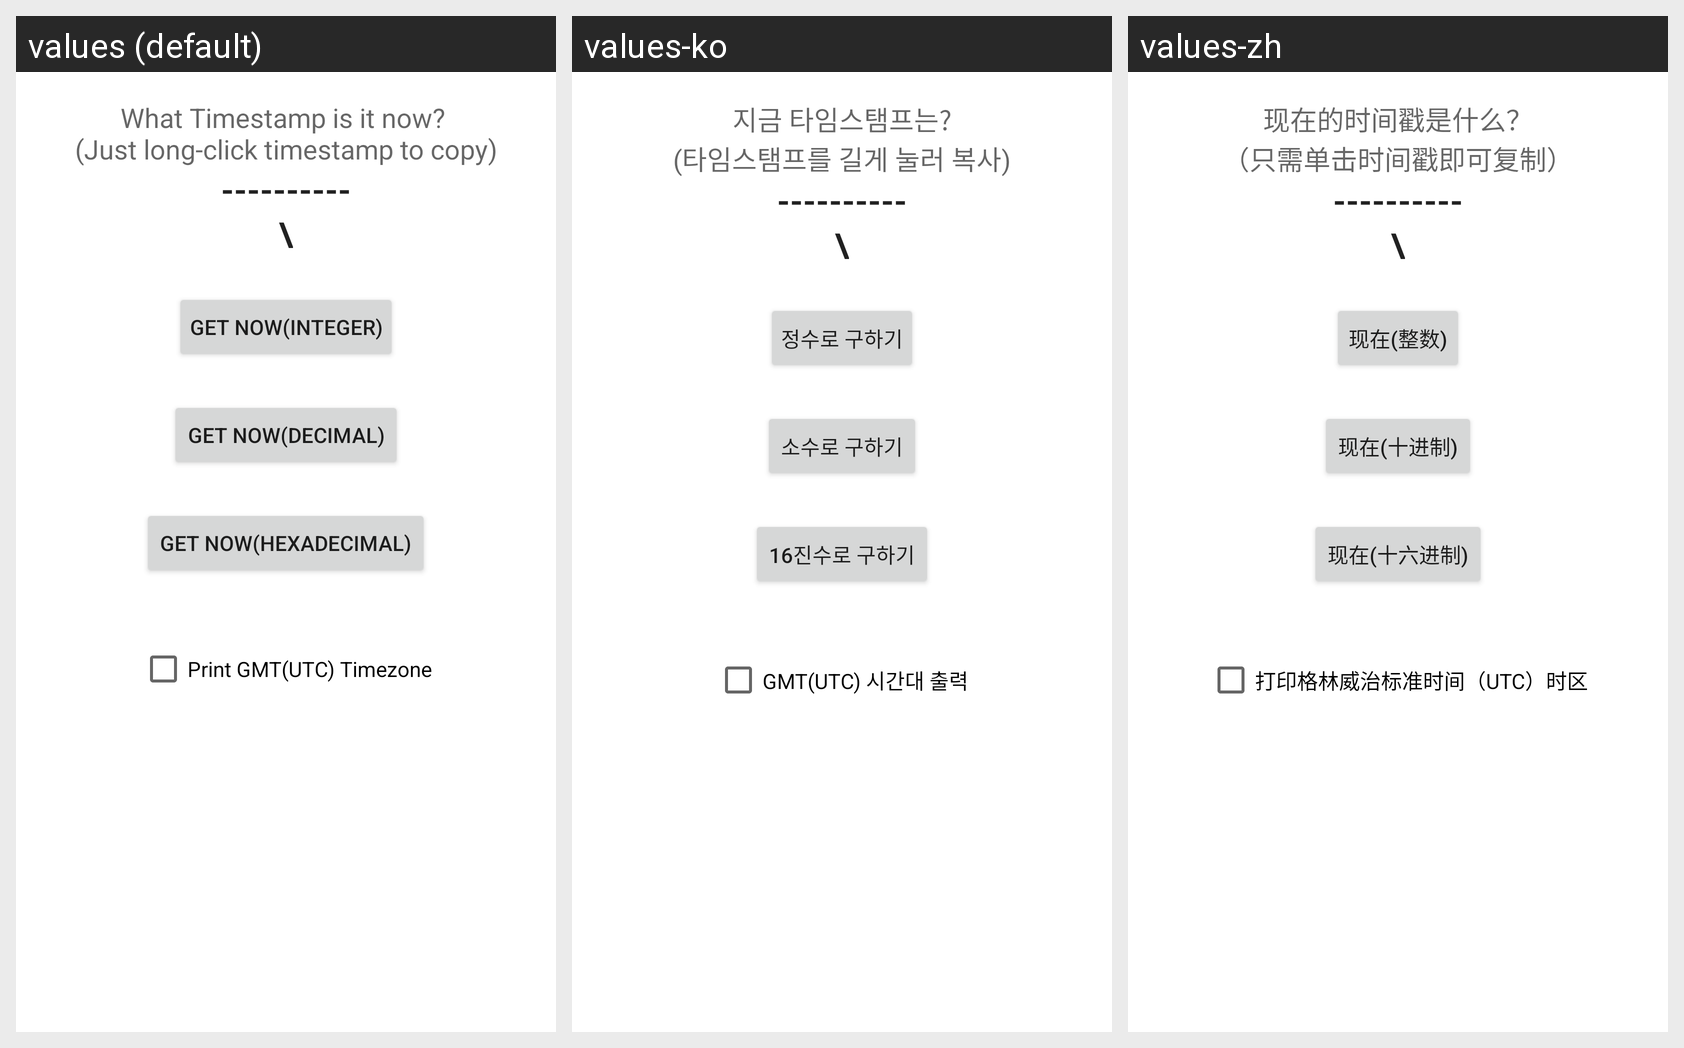

This grid shows one Android layout under several languages. Give, for every string resource on the screen, its name, the default text and each shown locale's text.
Android screen res/layout/main.xml rendered under 3 locales, left to right: values (default), values-ko, values-zh. Device: Nexus 5 (rendered at 1080×1920; each locale shown at half size, 540×960, under a caption strip naming it); theme Theme.MaterialComponents.DayNight.NoActionBar.
Strings drawn on this screen, with the default value and each locale's value (text and hints the layout hard-codes, and strings that could not be matched under every locale, appear in the picture but are not listed):

Wtisnow
  values: What Timestamp is it now? 
      (Just long-click timestamp to copy)
  values-ko: 지금 타임스탬프는?
      (타임스탬프를 길게 눌러 복사)
  values-zh: 现在的时间戳是什么？
      （只需单击时间戳即可复制）

blank
  values: ----------
  values-ko: ----------  [not translated; the default value is used]
  values-zh: ----------  [not translated; the default value is used]

blank1
  values: \
  values-ko: \  [not translated; the default value is used]
  values-zh: \  [not translated; the default value is used]

getNor
  values: Get Now(Integer)
  values-ko: 정수로 구하기
  values-zh: 现在(整数)

getDem
  values: Get Now(Decimal)
  values-ko: 소수로 구하기
  values-zh: 现在(十进制)

getDbl
  values: Get Now(Hexadecimal)
  values-ko: 16진수로 구하기
  values-zh: 现在(十六进制)

isGMT
  values: Print GMT(UTC) Timezone
  values-ko: GMT(UTC) 시간대 출력
  values-zh: 打印格林威治标准时间（UTC）时区
